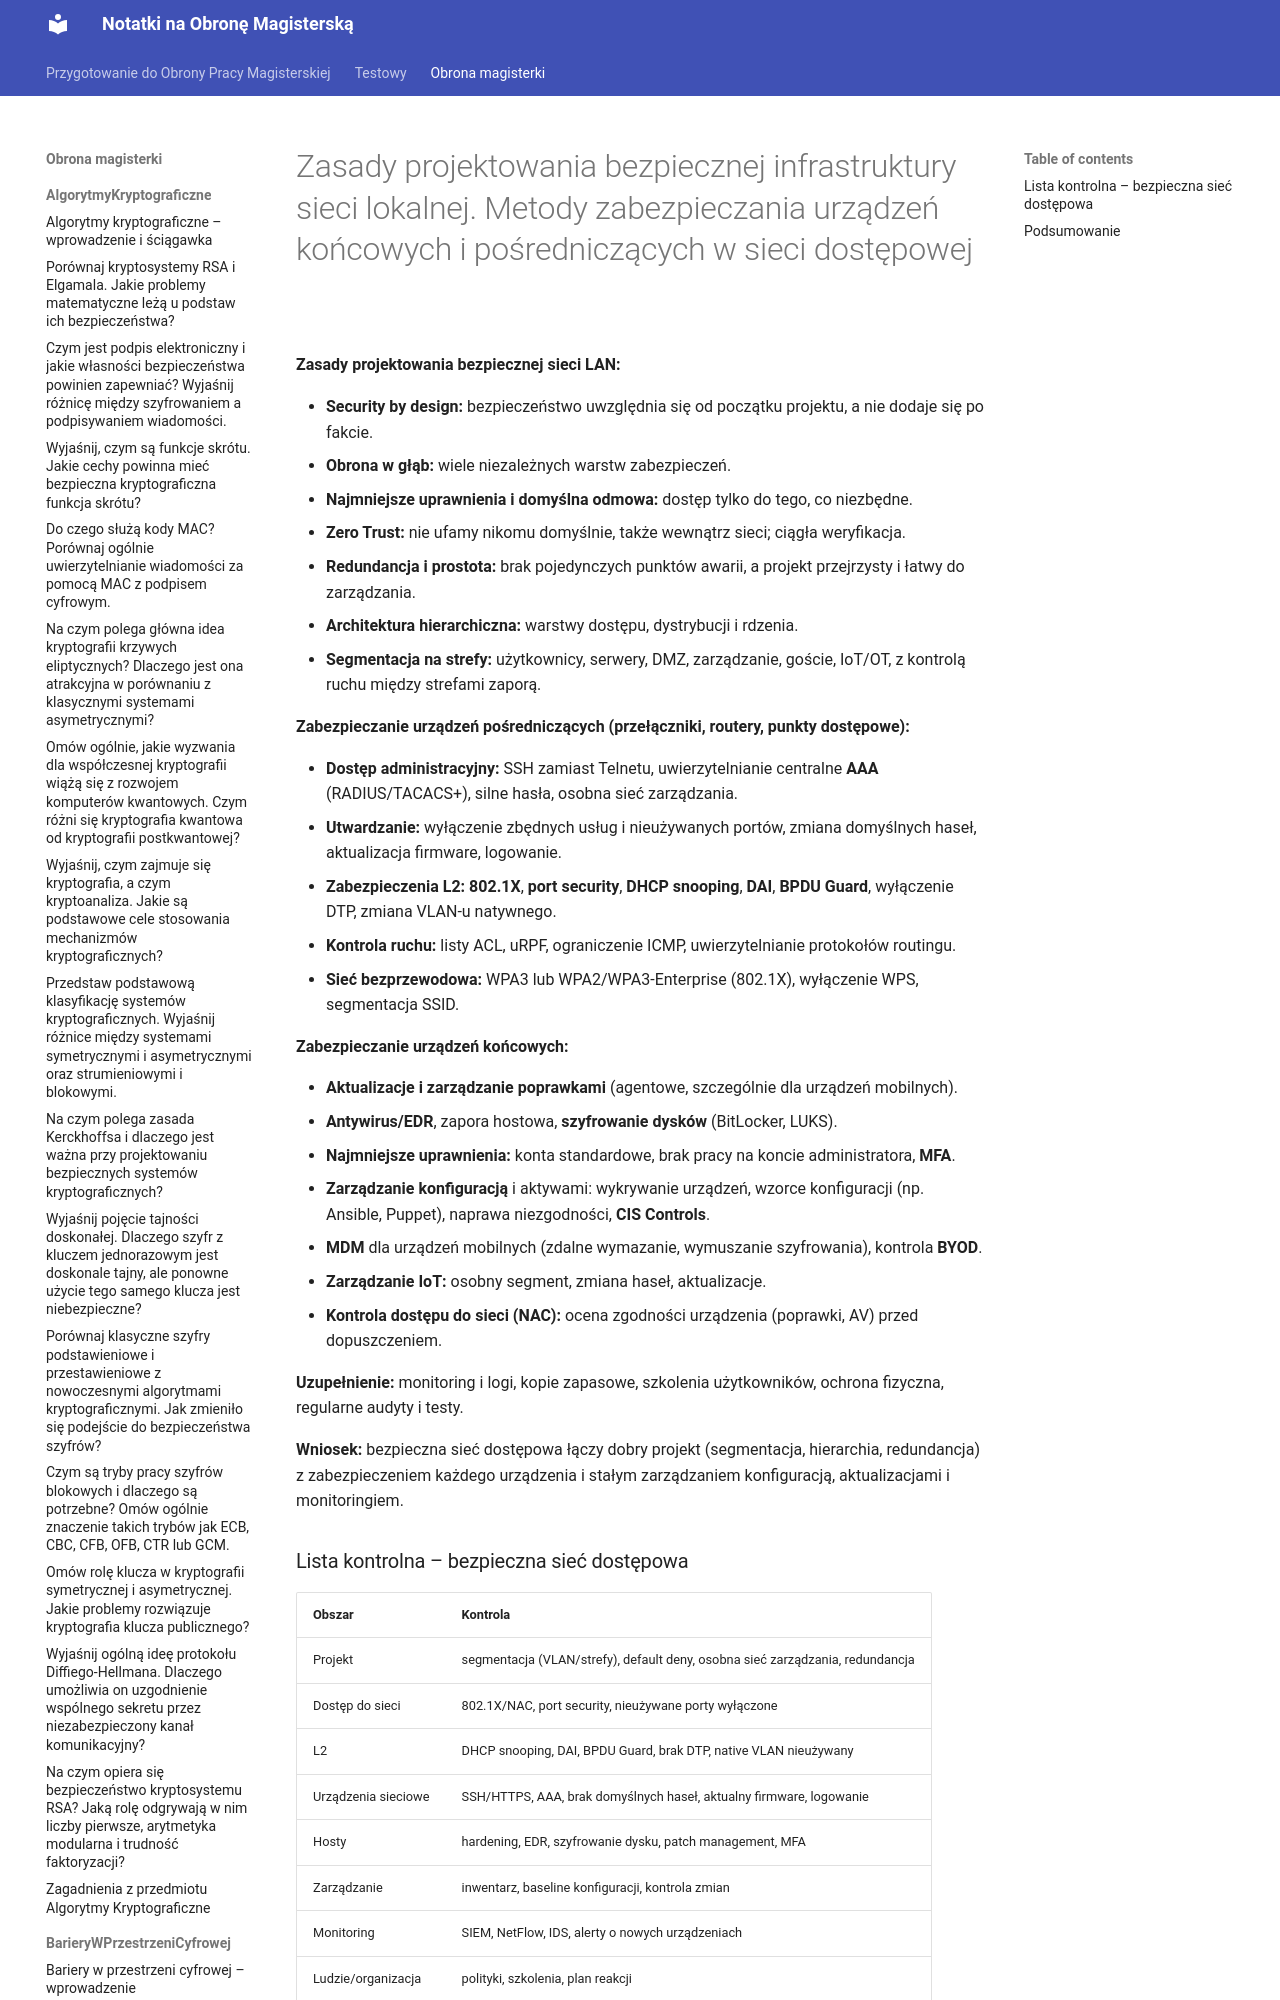

repository: Mandaryn1/obrona_magisterki · page: obrona_magisterki/OchronaSieciDostępowych/5_Zasady_projektowania_bezpiecznej_infrastruktury_sieci_lokalnej_i_zabezpieczanie_urządzeń/index.html · generator: mkdocs

# Zasady projektowania bezpiecznej infrastruktury sieci lokalnej. Metody zabezpieczania urządzeń końcowych i pośredniczących w sieci dostępowej

**Zasady projektowania bezpiecznej sieci LAN:**

- **Security by design:** bezpieczeństwo uwzględnia się od początku projektu, a nie dodaje się po fakcie.
- **Obrona w głąb:** wiele niezależnych warstw zabezpieczeń.
- **Najmniejsze uprawnienia i domyślna odmowa:** dostęp tylko do tego, co niezbędne.
- **Zero Trust:** nie ufamy nikomu domyślnie, także wewnątrz sieci; ciągła weryfikacja.
- **Redundancja i prostota:** brak pojedynczych punktów awarii, a projekt przejrzysty i łatwy do zarządzania.
- **Architektura hierarchiczna:** warstwy dostępu, dystrybucji i rdzenia.
- **Segmentacja na strefy:** użytkownicy, serwery, DMZ, zarządzanie, goście, IoT/OT, z kontrolą ruchu między strefami zaporą.
